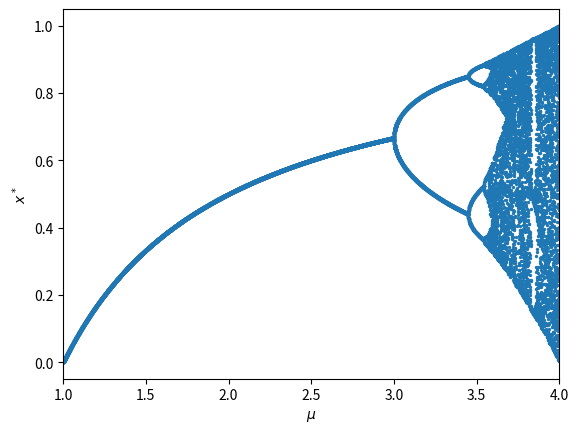

Source code (Python):
import matplotlib.pyplot as plt
from numpy import linspace
from random import choice, random

def logistic(mu, x): return mu*x*(1-x)

def converged(mu):
    seed = random()
    x = seed
    for n in range(1000): x = logistic(mu, x)
    return x

mu_values = linspace(1.0, 4.0, 10000)
MU = [choice(mu_values) for i in range(50000)]
xstar = [converged(mu) for mu in MU]

plt.scatter(MU, xstar, s=2)
plt.xlim(1.0, 4.0)
plt.xlabel("$\mu$")
plt.ylabel("$x^*$")
plt.show()
